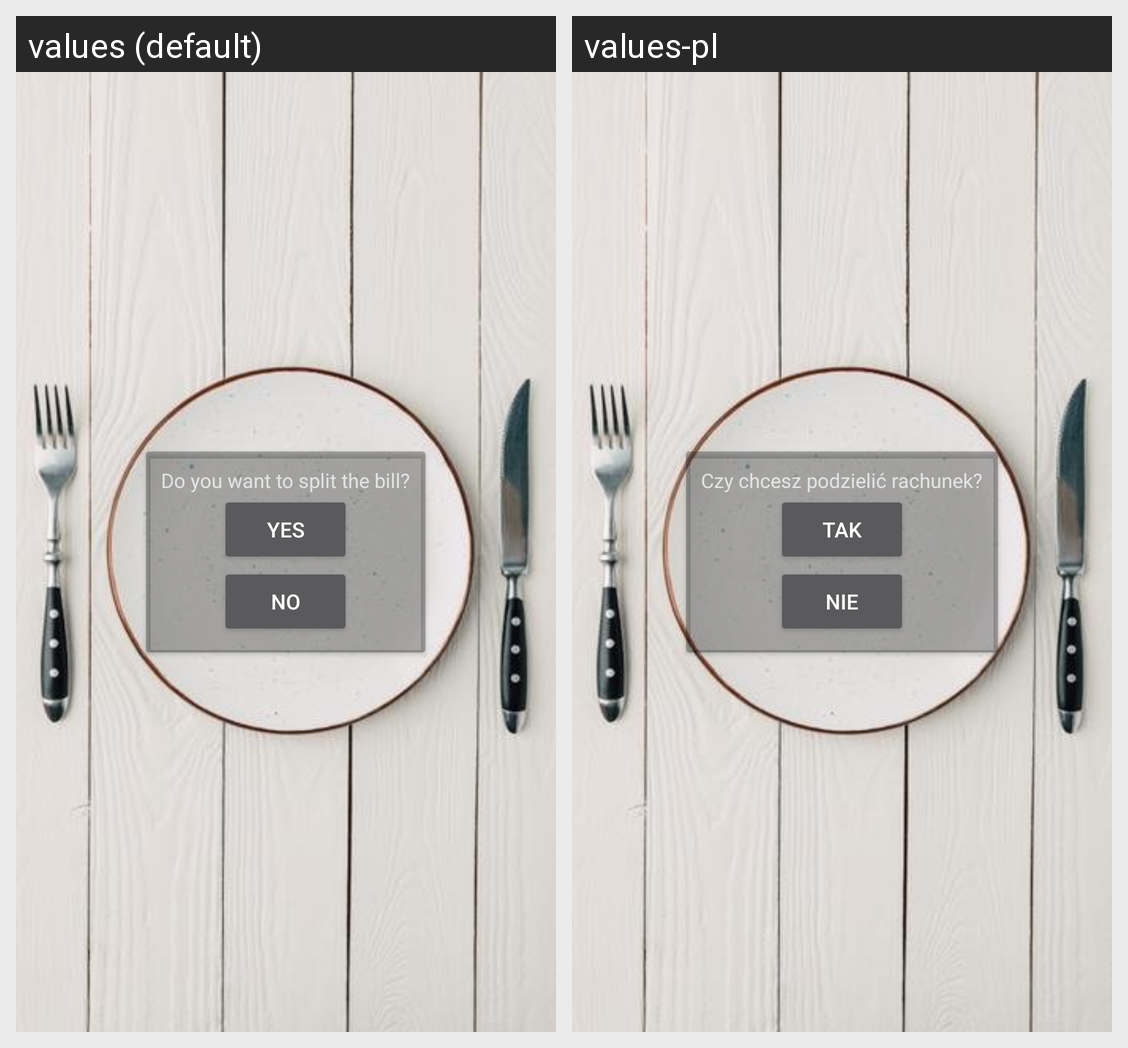

For this localized Android screen grid, give each drawn string resource with its value in every locale shown.
Android screen res/layout/activity_pay.xml rendered under 2 locales, left to right: values (default), values-pl. Device: Nexus 5 (rendered at 1080×1920; each locale shown at half size, 540×960, under a caption strip naming it); theme Theme.VirtualWaiter.
Strings drawn on this screen, with the default value and each locale's value (text and hints the layout hard-codes, and strings that could not be matched under every locale, appear in the picture but are not listed):

question_split_bill
  values: Do you want to split the bill?
  values-pl: Czy chcesz podzielić rachunek?

yes
  values: Yes
  values-pl: Tak

no
  values: No
  values-pl: Nie
